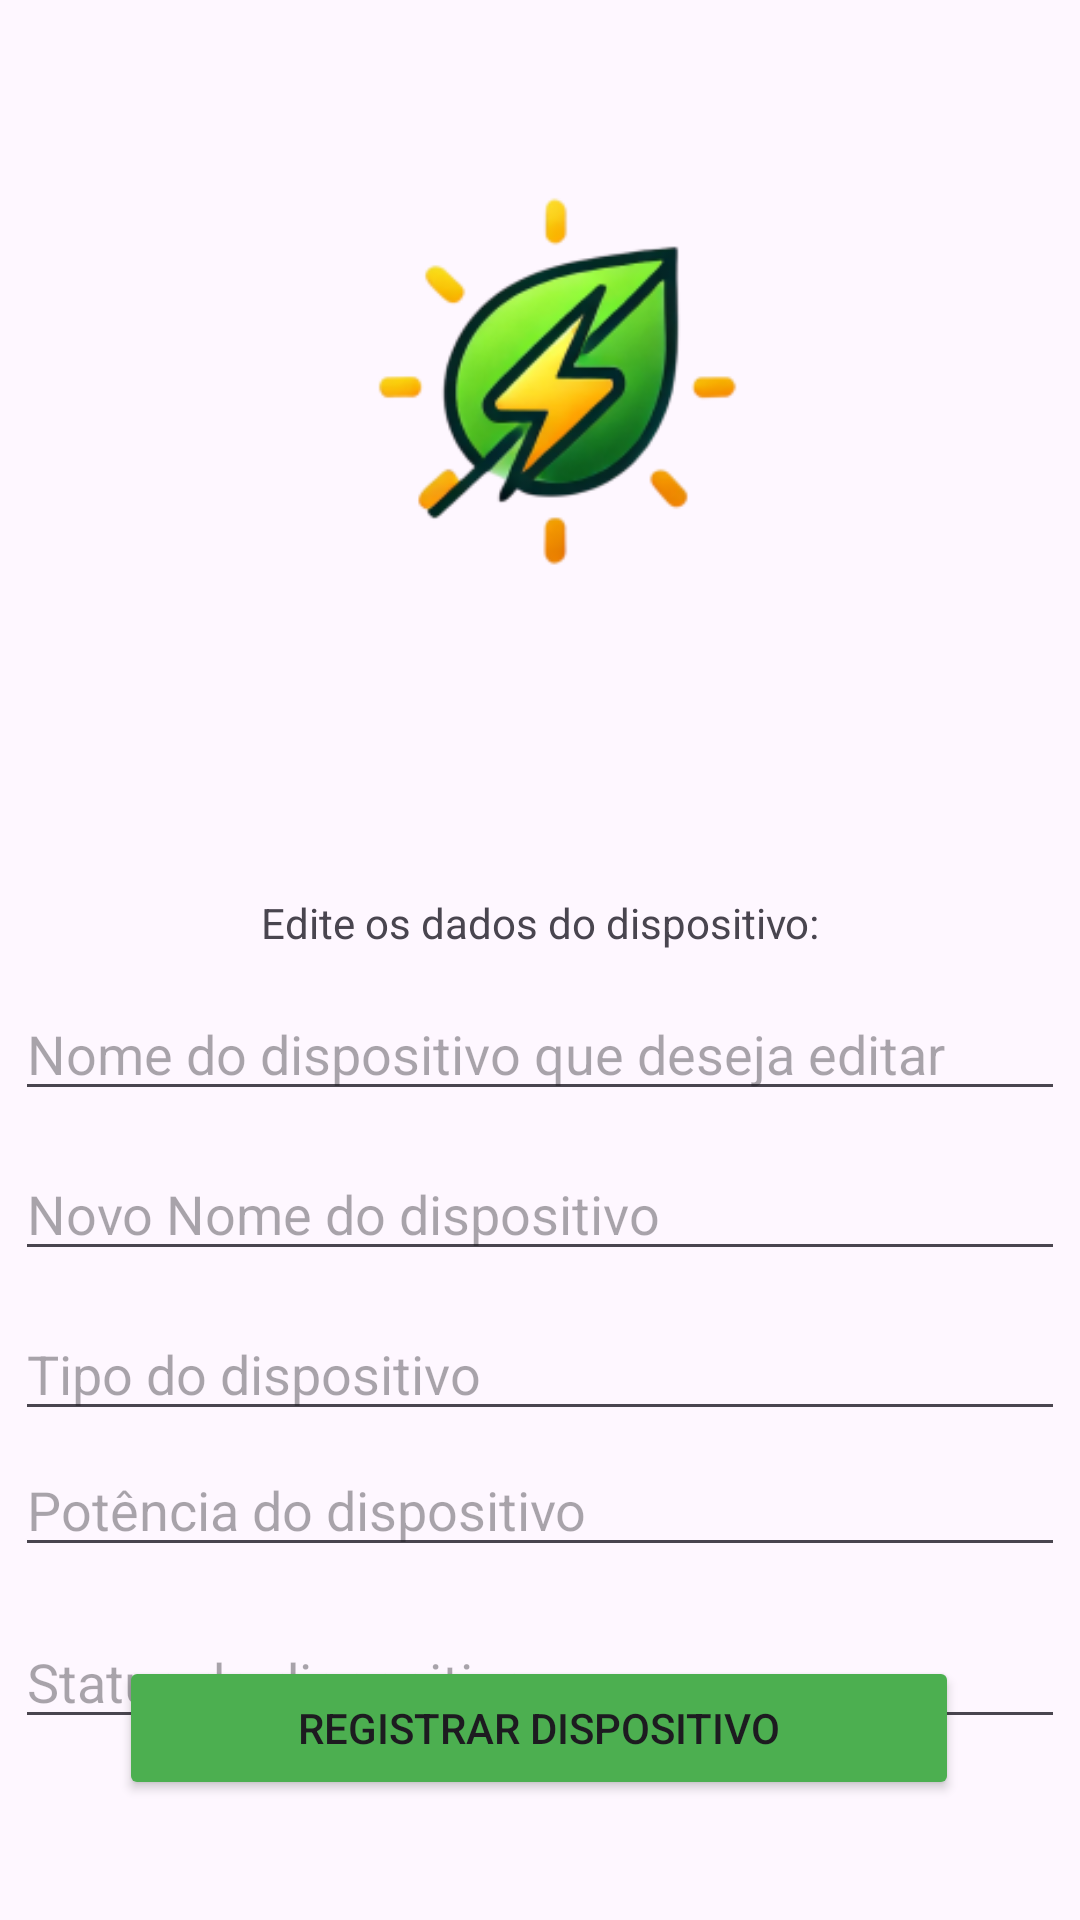

The Android layout XML behind this screen, and the referenced resources:
<!-- AndroidManifest.xml: application theme Theme.GS_MOBILE -->
<!-- res/layout/edicao_dados.xml -->
<?xml version="1.0" encoding="utf-8"?>
<androidx.constraintlayout.widget.ConstraintLayout xmlns:android="http://schemas.android.com/apk/res/android"
    xmlns:app="http://schemas.android.com/apk/res-auto"
    xmlns:tools="http://schemas.android.com/tools"
    android:layout_width="match_parent"
    android:layout_height="match_parent">

    <ImageView
        android:id="@+id/imageView3"
        android:layout_width="256dp"
        android:layout_height="250dp"
        android:layout_marginTop="16dp"
        app:layout_constraintEnd_toEndOf="parent"
        app:layout_constraintHorizontal_bias="0.496"
        app:layout_constraintStart_toStartOf="parent"
        app:layout_constraintTop_toTopOf="parent"
        app:srcCompat="@mipmap/logo_foreground" />

    <TextView
        android:id="@+id/textView3"
        android:layout_width="wrap_content"
        android:layout_height="wrap_content"
        android:layout_marginTop="32dp"
        android:text="Edite os dados do dispositivo:"
        app:layout_constraintEnd_toEndOf="parent"
        app:layout_constraintStart_toStartOf="parent"
        app:layout_constraintTop_toBottomOf="@+id/imageView3" />

    <com.google.android.material.textfield.TextInputEditText
        android:id="@+id/textInputEditText8"
        android:layout_width="350dp"
        android:layout_height="wrap_content"
        android:layout_marginTop="12dp"
        android:hint="Novo Nome do dispositivo"
        app:layout_constraintEnd_toEndOf="parent"
        app:layout_constraintHorizontal_bias="0.491"
        app:layout_constraintStart_toStartOf="parent"
        app:layout_constraintTop_toBottomOf="@+id/textInputEditText9" />

    <com.google.android.material.textfield.TextInputEditText
        android:id="@+id/textInputEditText6"
        android:layout_width="350dp"
        android:layout_height="wrap_content"
        android:layout_marginTop="4dp"
        android:hint="Potência do dispositivo"
        app:layout_constraintEnd_toEndOf="parent"
        app:layout_constraintHorizontal_bias="0.491"
        app:layout_constraintStart_toStartOf="parent"
        app:layout_constraintTop_toBottomOf="@+id/textInputEditText7" />

    <com.google.android.material.textfield.TextInputEditText
        android:id="@+id/textInputEditText5"
        android:layout_width="350dp"
        android:layout_height="wrap_content"
        android:layout_marginTop="16dp"
        android:hint="Status do dispositivo"
        app:layout_constraintEnd_toEndOf="parent"
        app:layout_constraintHorizontal_bias="0.491"
        app:layout_constraintStart_toStartOf="parent"
        app:layout_constraintTop_toBottomOf="@+id/textInputEditText6" />

    <com.google.android.material.textfield.TextInputEditText
        android:id="@+id/textInputEditText7"
        android:layout_width="350dp"
        android:layout_height="wrap_content"
        android:layout_marginTop="12dp"
        android:hint="Tipo do dispositivo"
        app:layout_constraintEnd_toEndOf="parent"
        app:layout_constraintHorizontal_bias="0.491"
        app:layout_constraintStart_toStartOf="parent"
        app:layout_constraintTop_toBottomOf="@+id/textInputEditText8" />

    <Button
        android:id="@+id/button_register"
        android:layout_width="280dp"
        android:layout_height="wrap_content"
        android:layout_marginBottom="40dp"
        android:backgroundTint="#4CAF50"
        android:text="Registrar dispositivo"
        app:layout_constraintBottom_toBottomOf="parent"
        app:layout_constraintEnd_toEndOf="parent"
        app:layout_constraintHorizontal_bias="0.496"
        app:layout_constraintStart_toStartOf="parent"
        app:layout_constraintTop_toBottomOf="@+id/textInputEditText5"
        app:layout_constraintVertical_bias="1.0" />

    <com.google.android.material.textfield.TextInputEditText
        android:id="@+id/textInputEditText9"
        android:layout_width="350dp"
        android:layout_height="wrap_content"
        android:layout_marginTop="12dp"
        android:hint="Nome do dispositivo que deseja editar"
        app:layout_constraintEnd_toEndOf="parent"
        app:layout_constraintHorizontal_bias="0.491"
        app:layout_constraintStart_toStartOf="parent"
        app:layout_constraintTop_toBottomOf="@+id/textView3" />
</androidx.constraintlayout.widget.ConstraintLayout>
<!-- resources referenced by this layout -->
<resources>
  <!-- mipmap logo_foreground: webp bitmap (mipmap-hdpi, 6038 bytes) -->
  <style name="Theme.GS_MOBILE" parent="Base.Theme.GS_MOBILE" />
  <style name="Base.Theme.GS_MOBILE" parent="Theme.Material3.DayNight.NoActionBar">
          
          
      </style>
</resources>
